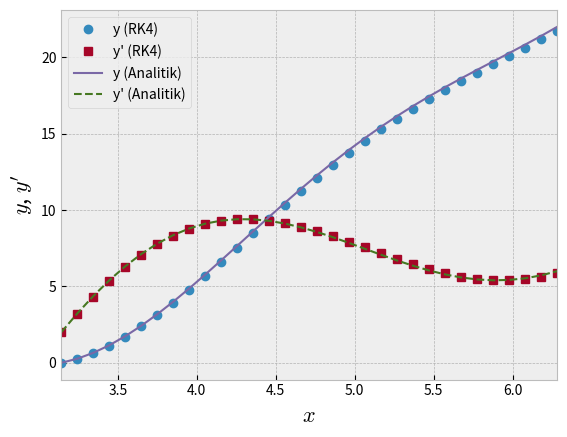

This figure's Python source: (Note: this script raises an exception after producing the figure.)
#!/usr/bin/env python

"""
contoh_076.py

Numerik vs. Analitik
PDB Orde 2
[redacted]
12/22/23
"""

import numpy as np
import matplotlib.pyplot as plt
plt.style.use("bmh")

# sistem PDB orde 1
dy = lambda x, y, u: u
du = lambda x, y, u: 4*x + 10 * np.sin(x) - y

# solusi analitik
f = lambda x: 9*np.pi*np.cos(x) + 7*np.sin(x) + 4*x - 5*x*np.cos(x)
df = lambda x: -9*np.pi*np.sin(x) + 7 * np.cos(x) + 4 - 5*(np.cos(x) - x*np.sin(x))

# kondisi awal
x = np.pi
xn = 2*np.pi
y = 0.0
u = 2
h = 0.1
n = int((xn-x)/h)

# plot array
xp = np.linspace(x, xn, n+1)
yp = np.empty(n+1, float)
up = np.empty(n+1, float)
yp[0] = y
up[0] = u

# header dari tabel luaran
print('x \t\t y\'(RK4) \t y(RK4) \t y\'(Analitik) \t y(Analitik)')
print('%f \t %f \t %f \t %f \t %f'%(x, u, y, df(x), f(x)))
for i in range(1, n+1):
    L1 = h*du(x, y, u)
    K1 = h*dy(x, y, u)
    
    L2 = h*du(x+h/2, y+K1/2, u+L1/2)
    K2 = h*dy(x+h/2, y+K1/2, u+L1/2)
    
    L3 = h*du(x+h/2, y+K2/2, u+L2/2)
    K3 = h*dy(x+h/2, y+K2/2, u+L2/2)
    
    L4 = h*du(x+h, y+K3, u+L3)
    K4 = h*dy(x+h, y+K3, u+L3)

    u += (L1 + 2*L2 + 2*L3 + L4)/6
    up[i] = u
    y += (K1 + 2*K2 + 2*K3 + K4)/6
    yp[i] = y
    x += h
    print('%f \t %f \t %f \t %f \t %f'%(x, u, y, df(x), f(x)))

# Plot
plt.plot(xp, yp, marker = 'o', ls = '', label='y (RK4)')
plt.plot(xp, up, marker = 's', ls = '', label='y\' (RK4)')
plt.plot(xp, f(xp), lw = 1.5, ls = '-', label='y (Analitik)')
plt.plot(xp, df(xp), lw = 1.5, ls = '--', label='y\' (Analitik)')
plt.xlabel("$x$", fontsize=16)
plt.ylabel("$y$, $y'$", fontsize=16)
plt.axis([np.pi, 2*np.pi, None, None])
plt.legend()
plt.savefig("../gambar/gambar074.png", dpi=250)